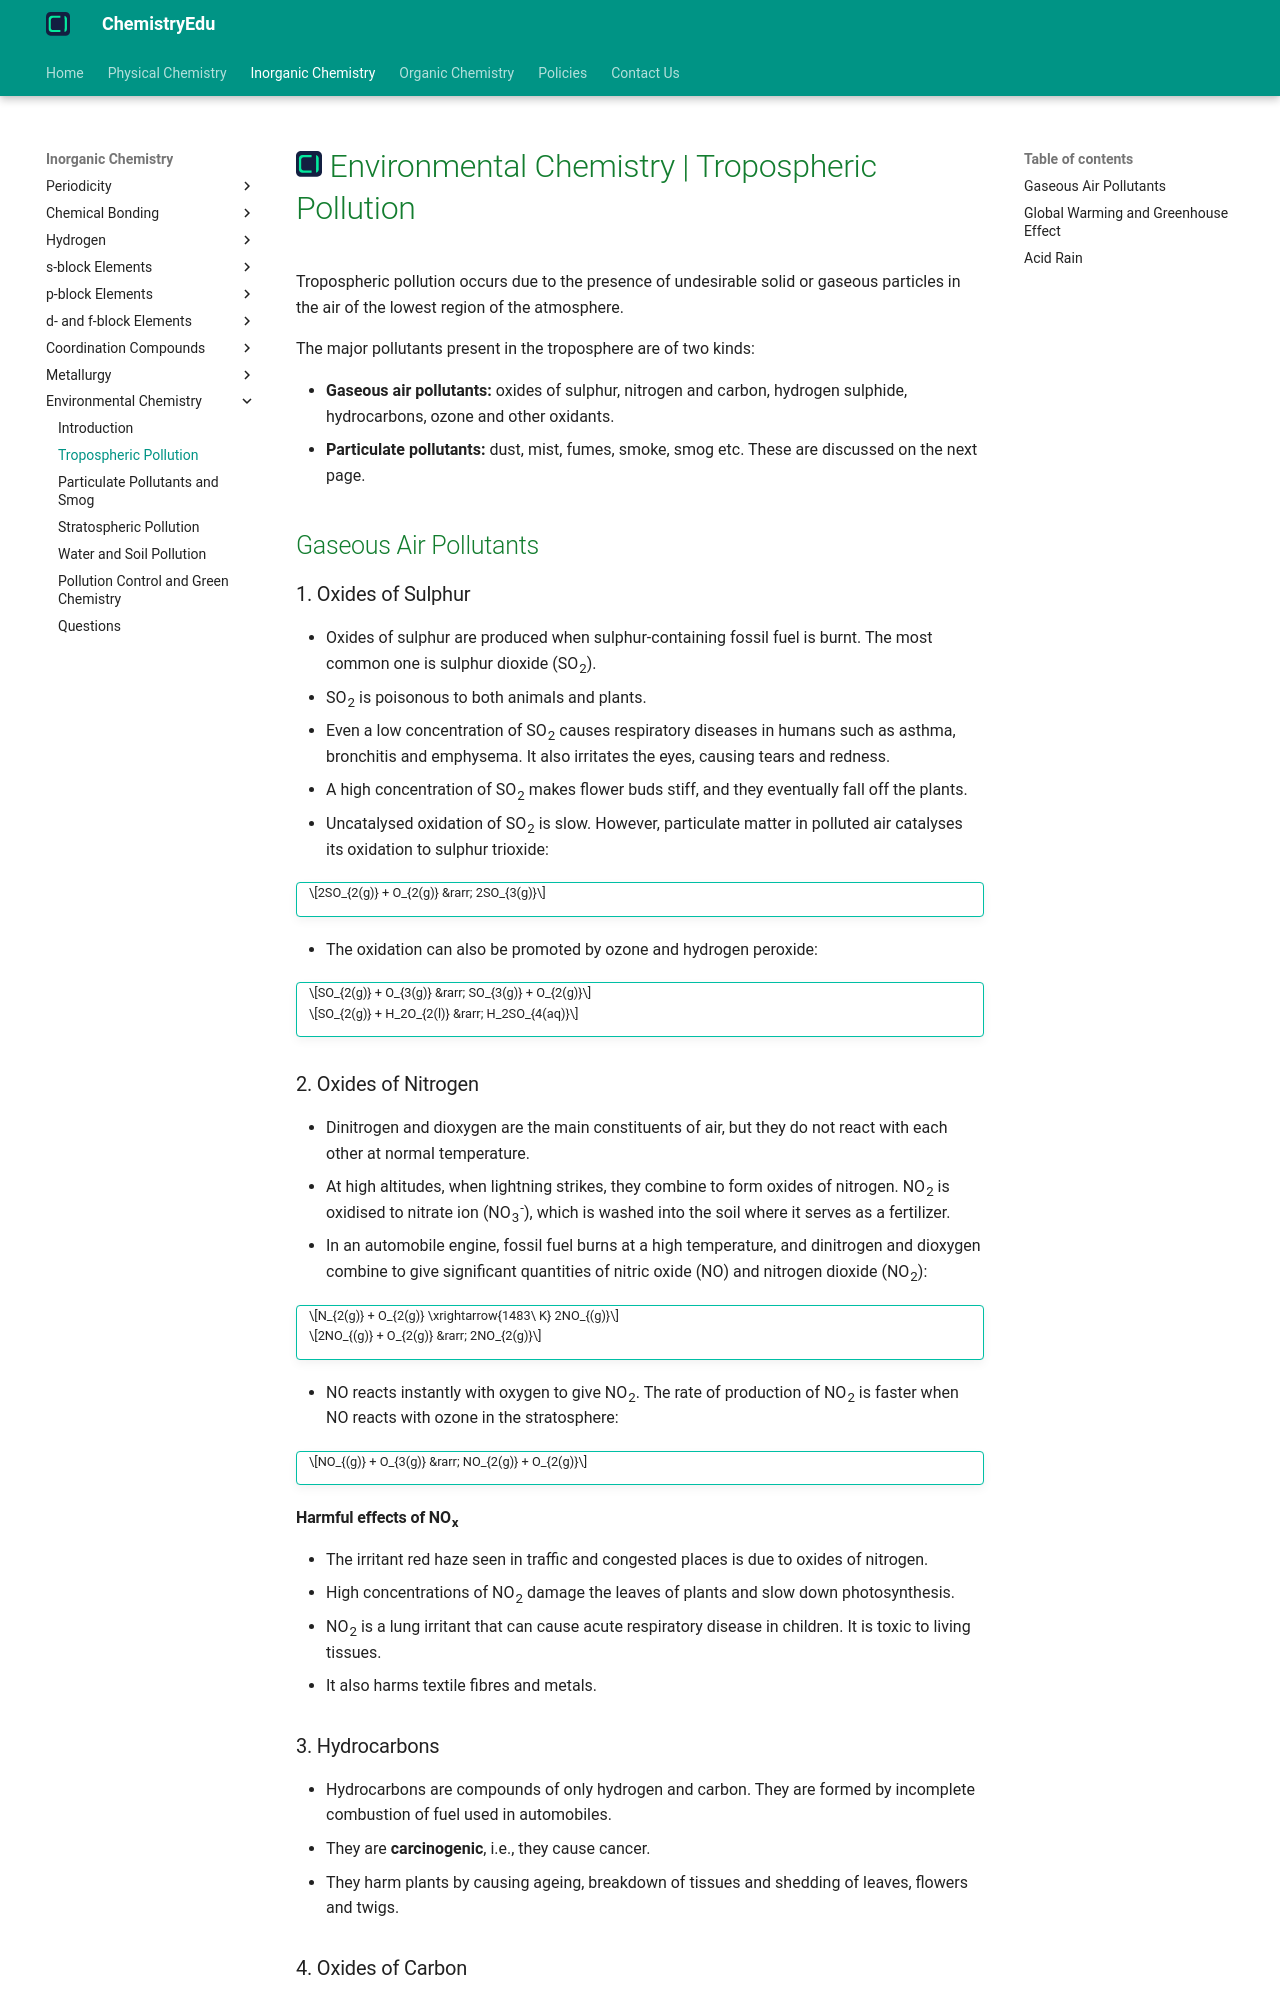

repository: KingChampion36/chemistryedu · page: inorganic-chemistry/environmental-chemistry/tropospheric-pollution/index.html · generator: mkdocs

---
title: Environmental Chemistry | Tropospheric Pollution
description: Tropospheric pollution occurs due to the presence of undesirable solid or gaseous particles in the air of the lowest region of the atmosphere.
---

# [![ChemistryEdu Logo](../../images/favicon.svg){ align=left, width=3.8% }](../../index.md)  Environmental Chemistry | Tropospheric Pollution

Tropospheric pollution occurs due to the presence of undesirable solid or gaseous particles in the air of the lowest region of the atmosphere.

The major pollutants present in the troposphere are of two kinds:

* **Gaseous air pollutants:** oxides of sulphur, nitrogen and carbon, hydrogen sulphide, hydrocarbons, ozone and other oxidants.
* **Particulate pollutants:** dust, mist, fumes, smoke, smog etc. These are discussed on the next page.

## Gaseous Air Pollutants

### 1. Oxides of Sulphur

* Oxides of sulphur are produced when sulphur-containing fossil fuel is burnt. The most common one is sulphur dioxide (SO<sub>2</sub>).
* SO<sub>2</sub> is poisonous to both animals and plants.
* Even a low concentration of SO<sub>2</sub> causes respiratory diseases in humans such as asthma, bronchitis and emphysema. It also irritates the eyes, causing tears and redness.
* A high concentration of SO<sub>2</sub> makes flower buds stiff, and they eventually fall off the plants.
* Uncatalysed oxidation of SO<sub>2</sub> is slow. However, particulate matter in polluted air catalyses its oxidation to sulphur trioxide:

!!! tip ""

    $$2SO_{2(g)} + O_{2(g)} &rarr; 2SO_{3(g)}$$

* The oxidation can also be promoted by ozone and hydrogen peroxide:

!!! tip ""

    $$SO_{2(g)} + O_{3(g)} &rarr; SO_{3(g)} + O_{2(g)}$$

    $$SO_{2(g)} + H_2O_{2(l)} &rarr; H_2SO_{4(aq)}$$

### 2. Oxides of Nitrogen

* Dinitrogen and dioxygen are the main constituents of air, but they do not react with each other at normal temperature.
* At high altitudes, when lightning strikes, they combine to form oxides of nitrogen. NO<sub>2</sub> is oxidised to nitrate ion (NO<sub>3</sub><sup>-</sup>), which is washed into the soil where it serves as a fertilizer.
* In an automobile engine, fossil fuel burns at a high temperature, and dinitrogen and dioxygen combine to give significant quantities of nitric oxide (NO) and nitrogen dioxide (NO<sub>2</sub>):

!!! tip ""

    $$N_{2(g)} + O_{2(g)} \xrightarrow{1483\ K} 2NO_{(g)}$$

    $$2NO_{(g)} + O_{2(g)} &rarr; 2NO_{2(g)}$$

* NO reacts instantly with oxygen to give NO<sub>2</sub>. The rate of production of NO<sub>2</sub> is faster when NO reacts with ozone in the stratosphere:

!!! tip ""

    $$NO_{(g)} + O_{3(g)} &rarr; NO_{2(g)} + O_{2(g)}$$

#### Harmful effects of NO<sub>x</sub>

* The irritant red haze seen in traffic and congested places is due to oxides of nitrogen.
* High concentrations of NO<sub>2</sub> damage the leaves of plants and slow down photosynthesis.
* NO<sub>2</sub> is a lung irritant that can cause acute respiratory disease in children. It is toxic to living tissues.
* It also harms textile fibres and metals.
